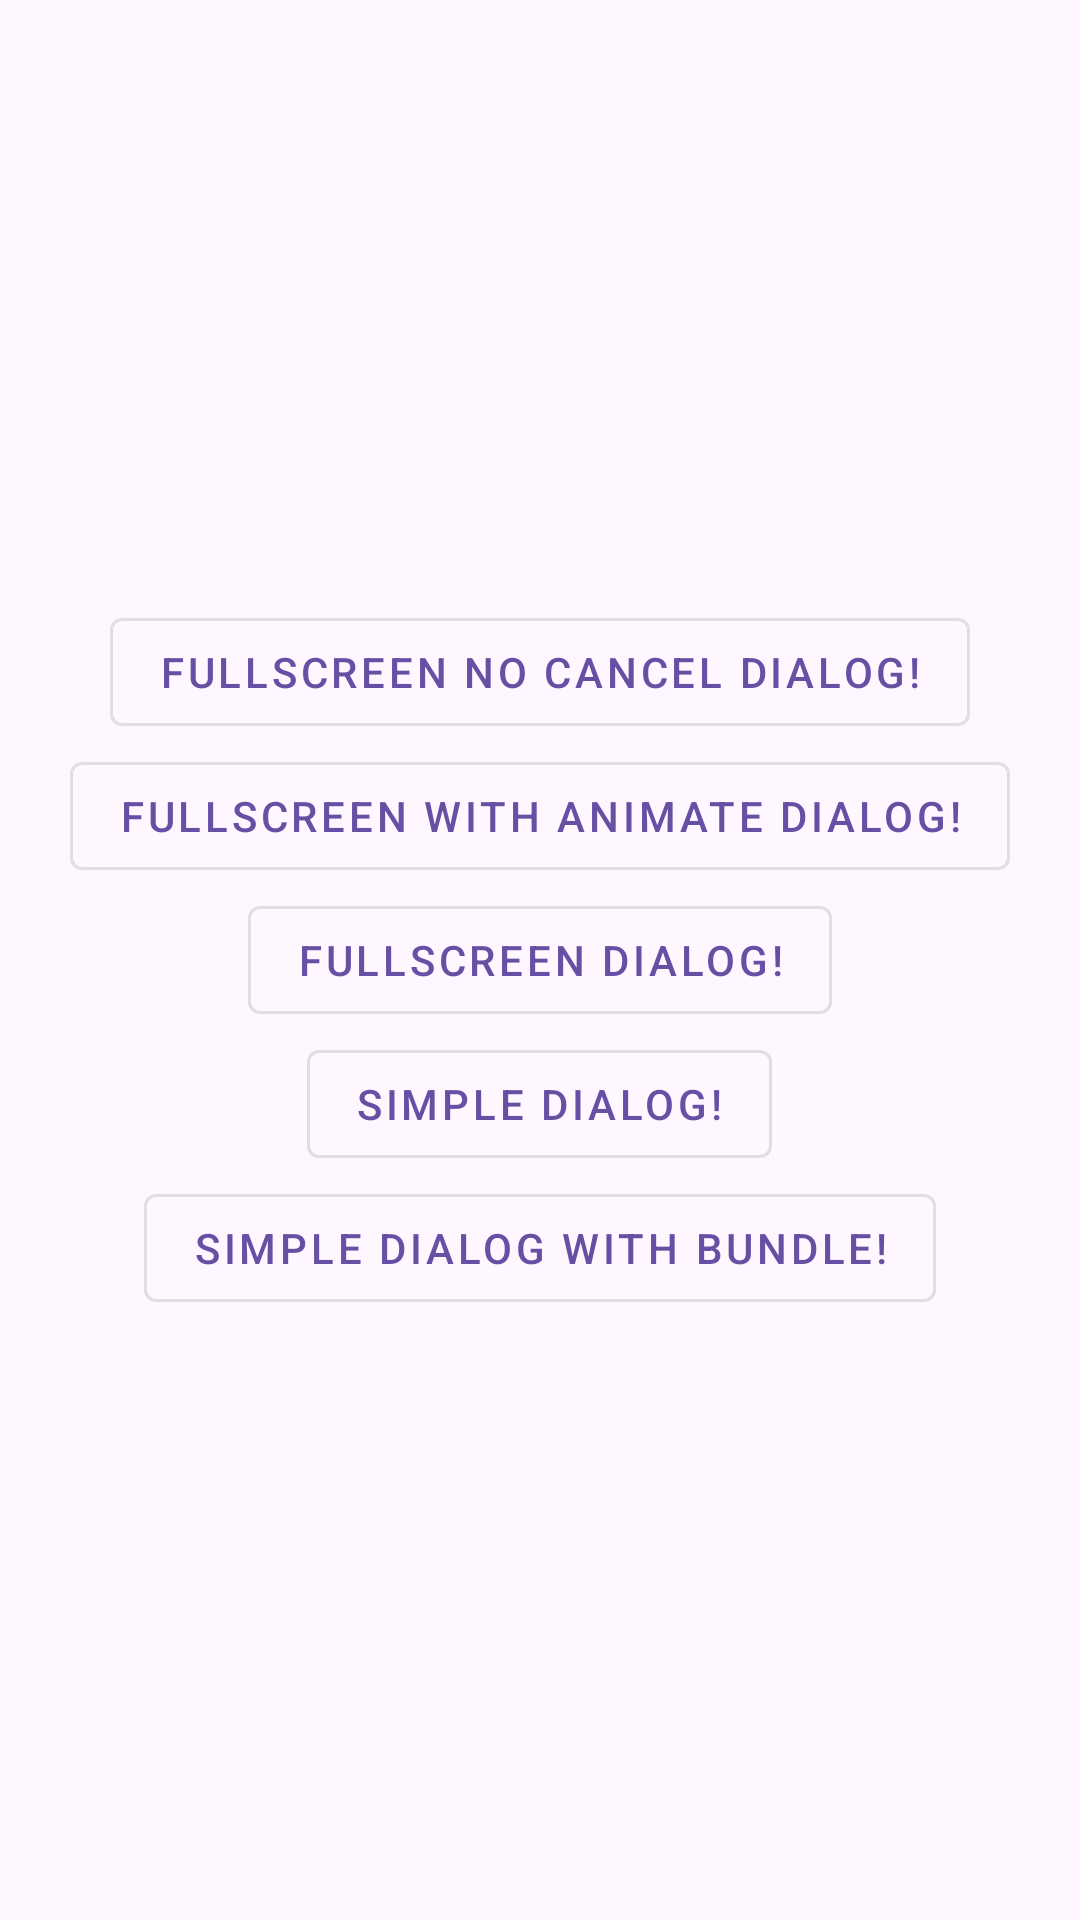

Write the Android layout XML for this screen, with the resource values it uses.
<!-- AndroidManifest.xml: application theme Theme.BaseDialogFragment -->
<!-- res/layout/activity_main.xml -->
<?xml version="1.0" encoding="utf-8"?>
<LinearLayout xmlns:android="http://schemas.android.com/apk/res/android"
    xmlns:tools="http://schemas.android.com/tools"
    android:id="@+id/main"
    android:layout_width="match_parent"
    android:layout_height="match_parent"
    android:layout_gravity="center"
    android:gravity="center"
    android:orientation="vertical"
    tools:context=".MainActivity">

    <com.google.android.material.button.MaterialButton
        android:id="@+id/fullNoCancel"
        style="@style/Widget.MaterialComponents.Button.OutlinedButton"
        android:layout_width="wrap_content"
        android:layout_height="wrap_content"
        android:layout_gravity="center"
        android:text="Fullscreen No Cancel dialog!" />

    <com.google.android.material.button.MaterialButton
        android:id="@+id/fullAnim"
        style="@style/Widget.MaterialComponents.Button.OutlinedButton"
        android:layout_width="wrap_content"
        android:layout_height="wrap_content"
        android:layout_gravity="center"
        android:text="Fullscreen With Animate dialog!" />

    <com.google.android.material.button.MaterialButton
        android:id="@+id/full"
        style="@style/Widget.MaterialComponents.Button.OutlinedButton"
        android:layout_width="wrap_content"
        android:layout_height="wrap_content"
        android:layout_gravity="center"
        android:text="Fullscreen dialog!" />

    <com.google.android.material.button.MaterialButton
        android:id="@+id/simple"
        style="@style/Widget.MaterialComponents.Button.OutlinedButton"
        android:layout_width="wrap_content"
        android:layout_height="wrap_content"
        android:layout_gravity="center"
        android:text="Simple dialog!" />

    <com.google.android.material.button.MaterialButton
        android:id="@+id/simpleWithBundle"
        style="@style/Widget.MaterialComponents.Button.OutlinedButton"
        android:layout_width="wrap_content"
        android:layout_height="wrap_content"
        android:layout_gravity="center"
        android:text="Simple dialog with Bundle!" />

</LinearLayout>
<!-- resources referenced by this layout -->
<resources>
  <style name="Theme.BaseDialogFragment" parent="Base.Theme.BaseDialogFragment" />
  <style name="Base.Theme.BaseDialogFragment" parent="Theme.Material3.DayNight.NoActionBar">
          
          
      </style>
</resources>
